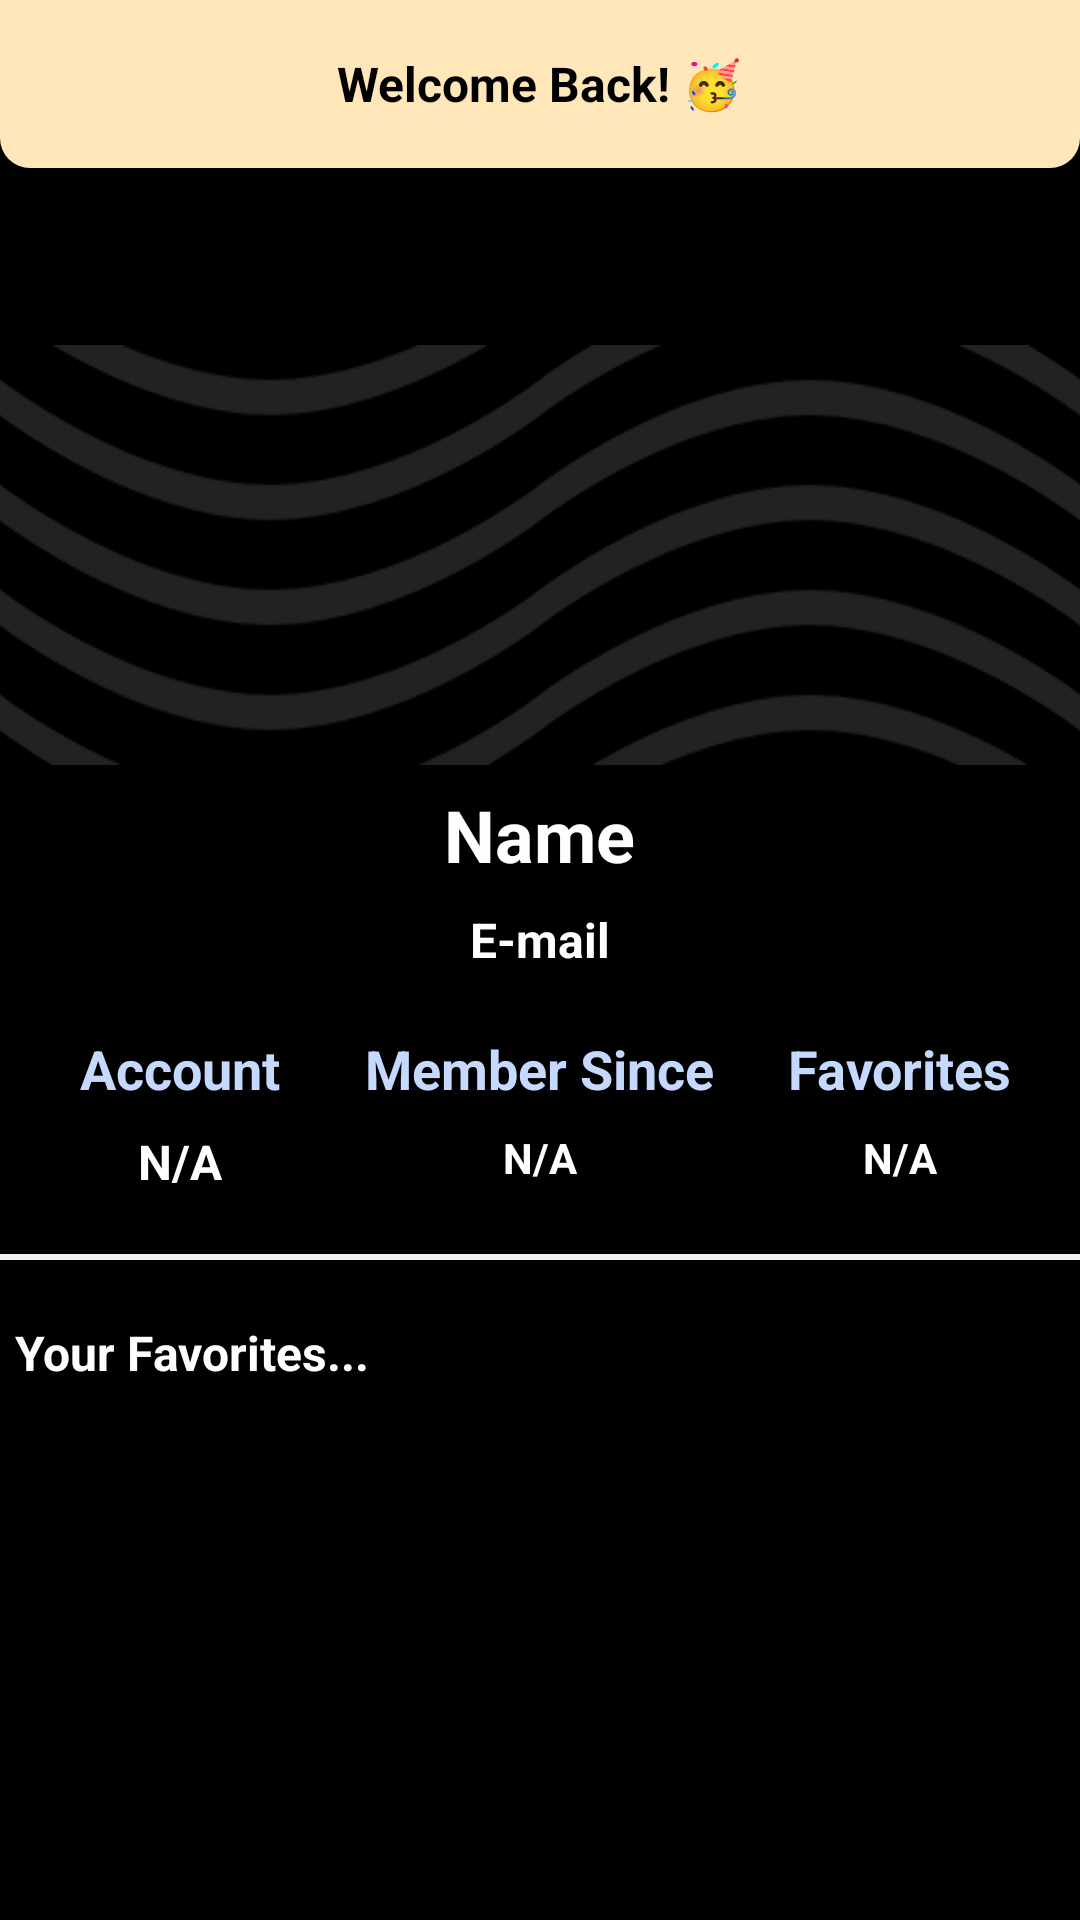

Here is an Android app screen rendered from its layout file. Give the layout XML and the strings, colors and styles it references.
<!-- AndroidManifest.xml: application theme Theme.Tantarian -->
<!-- res/layout/activity_profile.xml -->
<?xml version="1.0" encoding="utf-8"?>
<RelativeLayout
    xmlns:android="http://schemas.android.com/apk/res/android"
    xmlns:app="http://schemas.android.com/apk/res-auto"
    xmlns:tools="http://schemas.android.com/tools"
    android:layout_width="match_parent"
    android:layout_height="match_parent"
    android:background="@color/black"
    tools:context=".profile.ProfileActivity" >

    <View
        android:layout_width="match_parent"
        android:layout_height="140dp"
        android:layout_alignParentTop="true"
        android:layout_marginTop="115dp"
        android:background="@drawable/back02" />

    
    <RelativeLayout
        android:id="@+id/toolbarRl"
        android:layout_width="match_parent"
        android:layout_height="?actionBarSize"
        android:background="@drawable/shape_toolbar02">

        <ImageButton
            android:id="@+id/backBtn"
            android:layout_width="wrap_content"
            android:layout_height="wrap_content"
            android:layout_centerVertical="true"
            android:layout_marginStart="10dp"
            android:layout_marginEnd="10dp"
            android:background="@android:color/transparent"
            android:contentDescription="@string/profile"
            android:minWidth="48dp"
            android:minHeight="48dp"
            android:src="@drawable/ic_back_black" />

        <TextView
            android:id="@+id/toolbarTitleTv"
            android:layout_width="wrap_content"
            android:layout_height="wrap_content"
            android:layout_centerInParent="true"
            android:layout_marginTop="8dp"
            android:layout_marginBottom="2dp"
            android:text="@string/user_profile"
            android:textColor="@color/black"
            android:textSize="16sp"
            android:textStyle="bold" />

        <ImageButton
            android:id="@+id/editProfileBtn"
            android:layout_width="wrap_content"
            android:layout_height="wrap_content"
            android:layout_alignParentEnd="true"
            android:layout_centerVertical="true"
            android:layout_marginStart="10dp"
            android:layout_marginEnd="10dp"
            android:background="@android:color/transparent"
            android:contentDescription="@string/app_name"
            android:minWidth="48dp"
            android:minHeight="48dp"
            android:src="@drawable/ic_edit_black" />

    </RelativeLayout>

    <com.google.android.material.imageview.ShapeableImageView
        android:id="@+id/profileIv"
        android:layout_width="130dp"
        android:layout_height="130dp"
        android:layout_centerHorizontal="true"
        android:layout_marginTop="120dp"
        android:background="@drawable/shape_edittext01"
        android:backgroundTint="@color/peach_200"
        android:scaleType="centerCrop"
        android:src="@drawable/ic_profile_black" />

    <TextView
        android:id="@+id/nameTv"
        android:layout_width="wrap_content"
        android:layout_height="wrap_content"
        android:layout_below="@id/profileIv"
        android:layout_centerHorizontal="true"
        android:layout_marginTop="12dp"
        android:text="@string/name"
        android:textColor="@color/white"
        android:textSize="24sp"
        android:textStyle="bold" />

    <TextView
        android:id="@+id/emailTv"
        android:layout_width="wrap_content"
        android:layout_height="wrap_content"
        android:layout_below="@id/nameTv"
        android:layout_centerHorizontal="true"
        android:layout_marginTop="8dp"
        android:text="@string/email"
        android:textColor="@color/white"
        android:textSize="16sp"
        android:textStyle="bold" />
    
    <LinearLayout
        android:id="@+id/detailsLl"
        android:layout_width="match_parent"
        android:layout_height="wrap_content"
        android:orientation="horizontal"
        android:layout_below="@id/emailTv"
        android:layout_marginTop="20dp"
        android:baselineAligned="false" >

        <LinearLayout
            android:layout_width="0dp"
            android:layout_height="wrap_content"
            android:layout_weight="1"
            android:gravity="center"
            android:orientation="vertical">

            <TextView
                android:layout_width="wrap_content"
                android:layout_height="wrap_content"
                android:layout_marginBottom="8dp"
                android:text="@string/account"
                android:textColor="@color/teal_200"
                android:textSize="18sp"
                android:textStyle="bold" />

            <TextView
                android:id="@+id/privilegeTypeTv"
                android:layout_width="wrap_content"
                android:layout_height="wrap_content"
                android:text="@string/not_applicable"
                android:textColor="@color/white"
                android:textSize="16sp"
                android:textStyle="bold" />

        </LinearLayout>

        <LinearLayout
            android:layout_width="0dp"
            android:layout_height="wrap_content"
            android:layout_weight="1"
            android:gravity="center"
            android:orientation="vertical" >

            <TextView
                android:layout_width="wrap_content"
                android:layout_height="wrap_content"
                android:layout_marginBottom="8dp"
                android:text="@string/member_since"
                android:textColor="@color/teal_200"
                android:textStyle="bold"
                android:textSize="18sp" />

            <TextView
                android:id="@+id/signupDateTv"
                android:layout_width="wrap_content"
                android:layout_height="wrap_content"
                android:text="@string/not_applicable"
                android:textColor="@color/white"
                android:textStyle="bold"
                android:textSize="14sp" />

        </LinearLayout>

        <LinearLayout
            android:layout_width="0dp"
            android:layout_height="wrap_content"
            android:layout_weight="1"
            android:gravity="center"
            android:orientation="vertical" >

        <TextView
            android:layout_width="wrap_content"
            android:layout_height="wrap_content"
            android:layout_marginBottom="8dp"
            android:text="@string/favorite_books"
            android:textColor="@color/teal_200"
            android:textStyle="bold"
            android:textSize="18sp" />

        <TextView
            android:id="@+id/favoritesCountTv"
            android:layout_width="wrap_content"
            android:layout_height="wrap_content"
            android:text="@string/not_applicable"
            android:textColor="@color/white"
            android:textStyle="bold"
            android:textSize="14sp" />

        </LinearLayout>
    </LinearLayout>

    <View
        android:id="@+id/favoriteView"
        android:layout_width="match_parent"
        android:layout_height="2dp"
        android:layout_below="@id/detailsLl"
        android:layout_marginTop="20dp"
        android:layout_marginBottom="10dp"
        android:background="@color/gray03" />

    
    <TextView
        android:id="@+id/favoritesLabelTv"
        android:layout_width="match_parent"
        android:layout_height="wrap_content"
        android:layout_below="@id/favoriteView"
        android:layout_marginTop="10dp"
        android:layout_marginBottom="10dp"
        android:layout_marginStart="5dp"
        android:layout_marginEnd="10dp"
        android:text="@string/your_favorites"
        android:textColor="@color/white"
        android:textSize="16sp"
        android:textStyle="bold" />

    <androidx.recyclerview.widget.RecyclerView
        android:id="@+id/favoritesRv"
        android:layout_width="match_parent"
        android:layout_height="match_parent"
        android:layout_below="@id/favoritesLabelTv"
        android:layout_marginStart="5dp"
        android:layout_marginEnd="5dp"
        app:layoutManager="androidx.recyclerview.widget.LinearLayoutManager"
        tools:listitem="@layout/row_favorites" />

</RelativeLayout>
<!-- res/layout/row_favorites.xml (included above) -->
<?xml version="1.0" encoding="utf-8"?>
<androidx.cardview.widget.CardView
    xmlns:android="http://schemas.android.com/apk/res/android"
    xmlns:app="http://schemas.android.com/apk/res-auto"
    android:layout_width="match_parent"
    android:layout_height="140dp"
    android:layout_marginBottom="8dp"
    app:cardBackgroundColor="@color/black"
    app:cardCornerRadius="5dp"
    app:cardElevation="0dp"
    app:contentPadding="5dp" >

    <RelativeLayout
        android:layout_width="match_parent"
        android:layout_height="wrap_content" >

        <RelativeLayout
            android:id="@+id/pdfRl"
            android:layout_width="110dp"
            android:layout_height="140dp"
            android:layout_marginEnd="20dp"
            android:background="@color/gray03" >

            <com.github.barteksc.pdfviewer.PDFView
                android:id="@+id/pdfView"
                android:layout_width="match_parent"
                android:layout_height="match_parent" />

            <ProgressBar
                android:id="@+id/progressBar"
                android:layout_width="match_parent"
                android:layout_height="match_parent"
                android:background="@color/gray03" />
        </RelativeLayout>

        <TextView
            android:id="@+id/titleTv"
            style="@style/TextAppearance.MaterialComponents.Headline6"
            android:layout_width="match_parent"
            android:layout_height="wrap_content"
            android:layout_toStartOf="@id/removeFavoriteBtn"
            android:layout_toEndOf="@id/pdfRl"
            android:maxLines="1"
            android:text="@string/book_title"
            android:textColor="@color/white" />

        <ImageButton
            android:id="@+id/removeFavoriteBtn"
            android:layout_width="wrap_content"
            android:layout_height="wrap_content"
            android:layout_alignParentEnd="true"
            android:background="@android:color/transparent"
            android:contentDescription="@string/deselect_favorite"
            android:minWidth="48dp"
            android:minHeight="48dp"
            android:padding="5dp"
            android:src="@drawable/ic_favorite_white"
            app:tint="@color/favorite_pink" />

        <TextView
            android:id="@+id/descriptionTv"
            style="@style/TextAppearance.MaterialComponents.Body2"
            android:layout_width="match_parent"
            android:layout_height="wrap_content"
            android:layout_below="@id/titleTv"
            android:layout_toEndOf="@id/pdfRl"
            android:layout_marginTop="8dp"
            android:ellipsize="end"
            android:maxLines="4"
            android:text="@string/book_description"
            android:textColor="@color/white" />

        <TextView
            android:id="@+id/categoryTv"
            style="@style/TextAppearance.MaterialComponents.Caption"
            android:layout_width="wrap_content"
            android:layout_height="wrap_content"
            android:layout_alignParentEnd="true"
            android:layout_alignParentBottom="true"
            android:text="@string/category"
            android:textColor="@color/white"
            android:maxLines="1" />

        <TextView
            android:id="@+id/sizeTv"
            style="@style/TextAppearance.MaterialComponents.Caption"
            android:layout_width="wrap_content"
            android:layout_height="wrap_content"
            android:layout_toEndOf="@id/pdfRl"
            android:layout_alignParentBottom="true"
            android:text="@string/file_size"
            android:textColor="@color/white"
            android:maxLines="1" />

        <TextView
            android:id="@+id/dateTv"
            style="@style/TextAppearance.MaterialComponents.Caption"
            android:layout_width="wrap_content"
            android:layout_height="wrap_content"
            android:layout_toStartOf="@id/categoryTv"
            android:layout_toEndOf="@id/sizeTv"
            android:layout_alignParentBottom="true"
            android:text="@string/date_format"
            android:textAlignment="center"
            android:textColor="@color/white" />

    </RelativeLayout>
</androidx.cardview.widget.CardView>
<!-- resources referenced by this layout -->
<resources>
  <color name="black">#FF000000</color>
  <color name="favorite_pink">#FF8A9E</color>
  <color name="gray03">#F2F2F2</color>
  <color name="peach_200">#FFF0D4</color>
  <color name="teal_200">#C5D9FF</color>
  <color name="white">#FEFEFE</color>
  <!-- drawable back02: png bitmap (drawable, 20086 bytes) -->
  <!-- drawable shape_toolbar02 (drawable) -->
  <?xml version="1.0" encoding="utf-8"?>
  <shape xmlns:android="http://schemas.android.com/apk/res/android"
      android:shape="rectangle">
  
      <corners android:bottomLeftRadius="10dp"
          android:bottomRightRadius="10dp"/>
      <solid android:color="@color/peach_500"/>
  
  </shape>
  <string name="account">Account</string>
  <string name="app_name">Tantarian</string>
  <string name="book_description">Description</string>
  <string name="book_title">Title</string>
  <string name="category">Category</string>
  <string name="date_format">mm/yyyy</string>
  <string name="deselect_favorite">Remove from Favorites</string>
  <string name="email">E-mail</string>
  <string name="favorite_books">Favorites</string>
  <string name="file_size">File Size</string>
  <string name="member_since">Member Since</string>
  <string name="name">Name</string>
  <string name="not_applicable">N/A</string>
  <string name="profile">Profile</string>
  <string name="user_profile">Welcome Back! 🥳</string>
  <string name="your_favorites">Your Favorites...</string>
  <style name="Theme.Tantarian" parent="Theme.MaterialComponents.DayNight.NoActionBar">
          
          <item name="colorPrimary">@color/peach_500</item>
          <item name="colorPrimaryVariant">@color/peach_700</item>
          <item name="colorOnPrimary">@color/black</item>
          <item name="colorAccent">@color/black</item>
          
          <item name="colorSecondary">@color/teal_200</item>
          <item name="colorSecondaryVariant">@color/teal_700</item>
          <item name="colorOnSecondary">@color/black</item>
          
          <item name="android:statusBarColor">?attr/colorPrimaryVariant</item>
  
          <item name="colorError">@color/red_500</item>
          <item name="colorOnError">@color/black</item>
      </style>
  <color name="peach_500">#FFE7BA</color>
  <color name="peach_700">#FFD587</color>
  <color name="teal_700">#87B1FF</color>
  <color name="red_500">#FF5A5F</color>
</resources>
